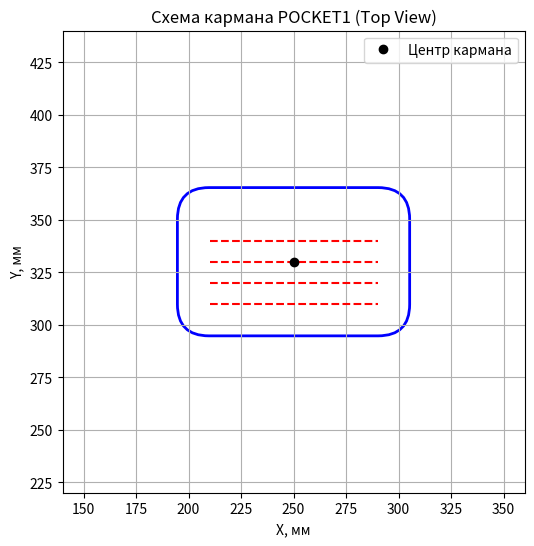

This chart was generated by the following Python code:
import matplotlib.pyplot as plt
import matplotlib.patches as patches

# Параметры кармана
length = 110  # длина кармана
width = 70    # ширина кармана
corner_radius = 15  # радиус скругления углов
center_x, center_y = 250, 330

# Расчет координат углов кармана (с учётом скруглений)
x0 = center_x - length/2
y0 = center_y - width/2

# Создаем фигуру
fig, ax = plt.subplots(figsize=(8, 6))

# Контур кармана с закругленными углами
pocket = patches.FancyBboxPatch(
    (x0, y0), length, width,
    boxstyle=patches.BoxStyle("Round", rounding_size=corner_radius),
    linewidth=2, edgecolor='blue', facecolor='none'
)
ax.add_patch(pocket)

# Добавим линии проходов (пример: спиральная стратегия — просто горизонтальные линии с шагом 10 мм)
step_xy = 10
current_width = width - 2*corner_radius
y_start = y0 + corner_radius
while current_width > 0:
    ax.plot([x0 + corner_radius, x0 + length - corner_radius], [y_start, y_start], 'r--')
    y_start += step_xy
    current_width -= step_xy

# Центр кармана
ax.plot(center_x, center_y, 'ko', label='Центр кармана')

# Настройка графика
ax.set_aspect('equal')
ax.set_xlim(center_x - length, center_x + length)
ax.set_ylim(center_y - length, center_y + length)
ax.set_title('Схема кармана POCKET1 (Top View)')
ax.set_xlabel('X, мм')
ax.set_ylabel('Y, мм')
ax.legend()
plt.grid(True)
plt.show()
